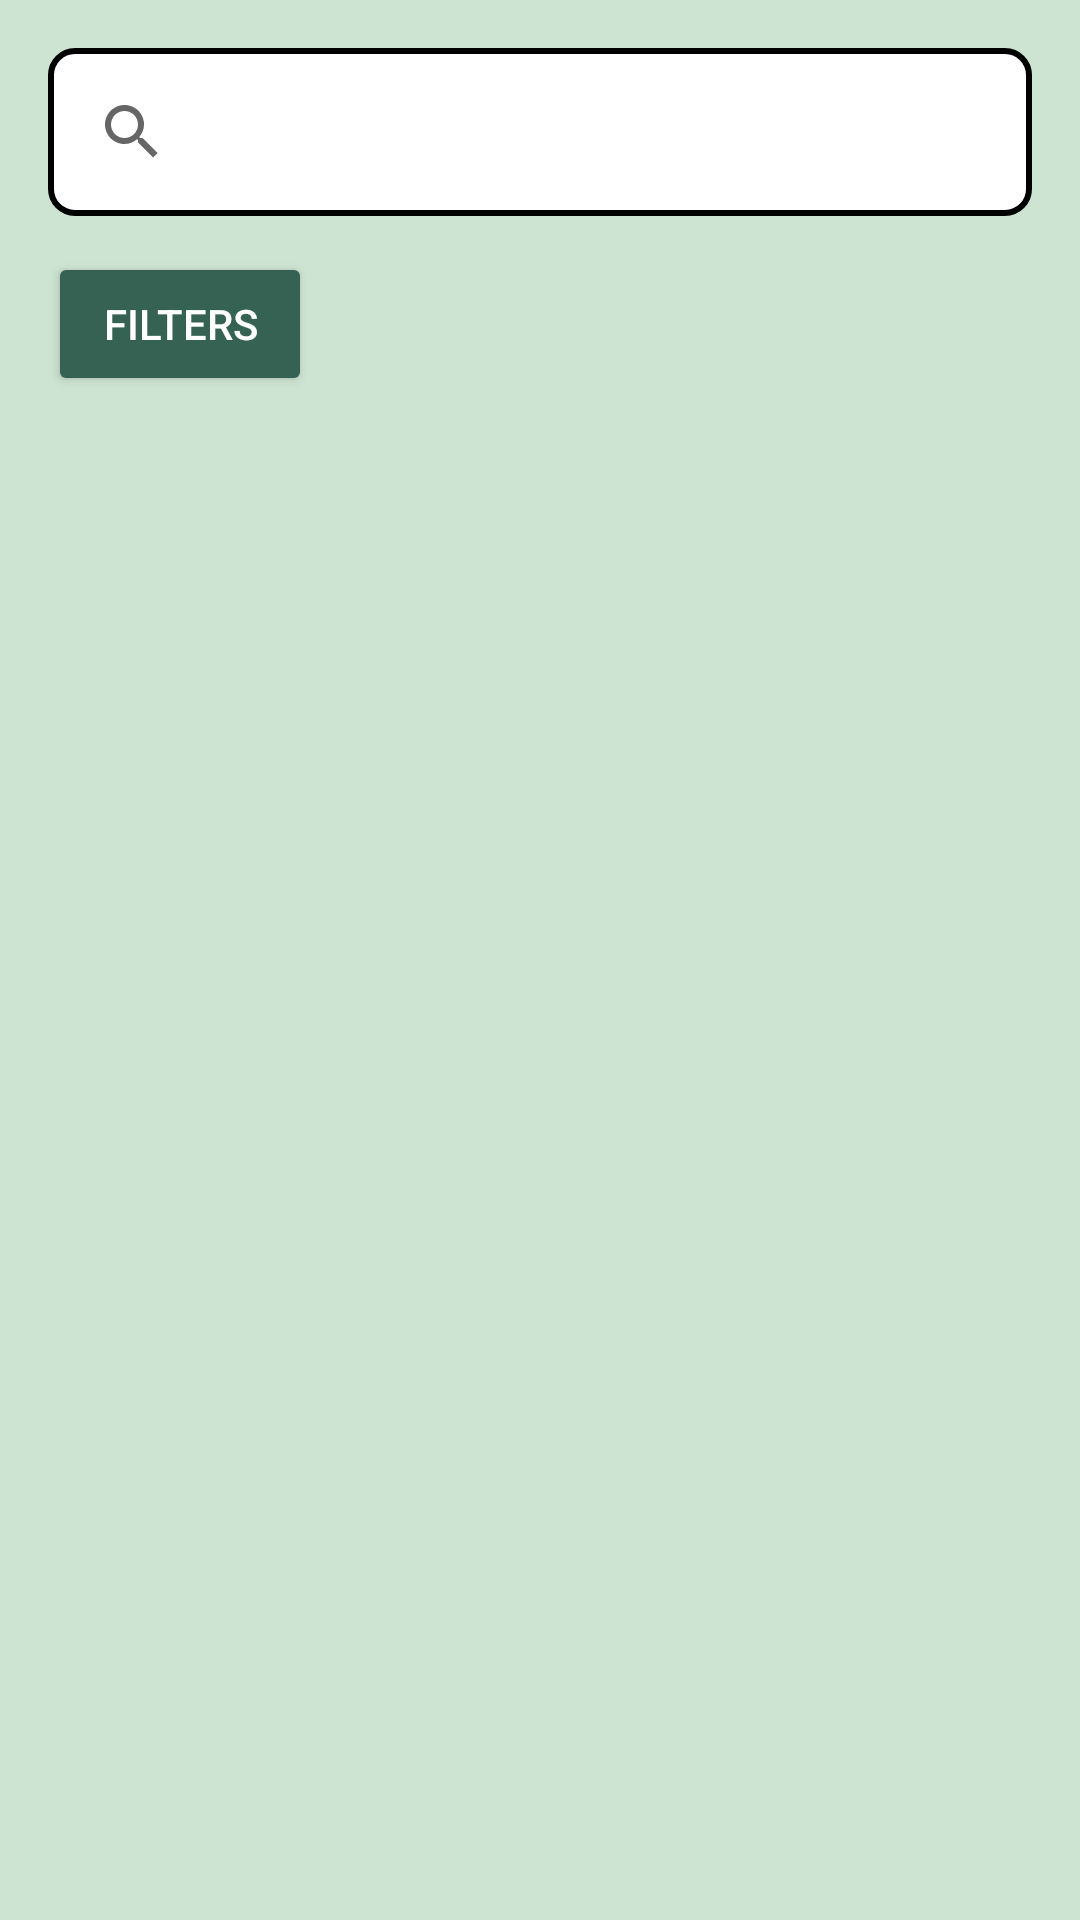

The Android layout XML behind this screen, and the referenced resources:
<!-- AndroidManifest.xml: application theme Theme.SkillExchangeApp -->
<!-- res/layout/fragment_search.xml -->
<?xml version="1.0" encoding="utf-8"?>
<LinearLayout
    xmlns:android="http://schemas.android.com/apk/res/android"
    android:layout_width="match_parent"
    android:layout_height="match_parent"
    android:orientation="vertical"
    android:padding="16dp"
    android:background="@color/color_background">

    
    <androidx.appcompat.widget.SearchView
        android:id="@+id/search_view"
        android:layout_width="match_parent"
        android:layout_height="wrap_content"
        android:background="@drawable/searchview_background"
        android:queryHint="Search for users"
        android:iconifiedByDefault="false"
        android:layout_marginBottom="12dp" />

    
    <Button
        android:id="@+id/open_filter_button"
        android:layout_width="wrap_content"
        android:layout_height="wrap_content"
        android:text="Filters"
        android:drawableStart="@drawable/filter_icon"
        android:layout_marginBottom="12dp"
        android:backgroundTint="@color/color_primary"
        android:textColor="@android:color/white" />

    
    <ProgressBar
        android:id="@+id/progress_bar"
        android:layout_width="wrap_content"
        android:layout_height="wrap_content"
        android:layout_gravity="center_horizontal"
        android:visibility="gone"
        android:layout_marginTop="16dp"
        android:layout_marginBottom="16dp"/>

    
    <androidx.recyclerview.widget.RecyclerView
        android:id="@+id/recycler_view"
        android:layout_width="match_parent"
        android:layout_height="0dp"
        android:layout_weight="1"
        android:paddingTop="8dp"
        android:background="@color/color_background"
        android:visibility="gone"/>
</LinearLayout>
<!-- resources referenced by this layout -->
<resources>
  <color name="color_background">#CEE4D2</color>
  <color name="color_primary">#366254</color>
  <!-- drawable searchview_background (drawable) -->
  <?xml version="1.0" encoding="utf-8"?>
  <shape xmlns:android="http://schemas.android.com/apk/res/android"
      android:shape="rectangle">
      <solid android:color="#FFFFFF"/>
      <stroke android:width="2dp" android:color="#000000"/>
      <corners android:radius="8dp"/>
      <padding
          android:left="4dp"
          android:top="4dp"
          android:right="4dp"
          android:bottom="4dp"/>
  </shape>
  <style name="Theme.SkillExchangeApp" parent="Theme.MaterialComponents.Light.NoActionBar">
          
          <item name="colorPrimary">@color/color_primary</item> 
          <item name="colorOnPrimary">@color/white</item> 
          <item name="colorSecondary">@color/color_secondary</item> 
  
  
  
  
          <item name="windowActionBar">false</item>
          <item name="windowNoTitle">true</item>
  
          
          <item name="android:statusBarColor">@color/color_primary</item>
      </style>
  <color name="white">#FFFFFFFF</color>
  <color name="color_secondary">#243742</color>
</resources>
